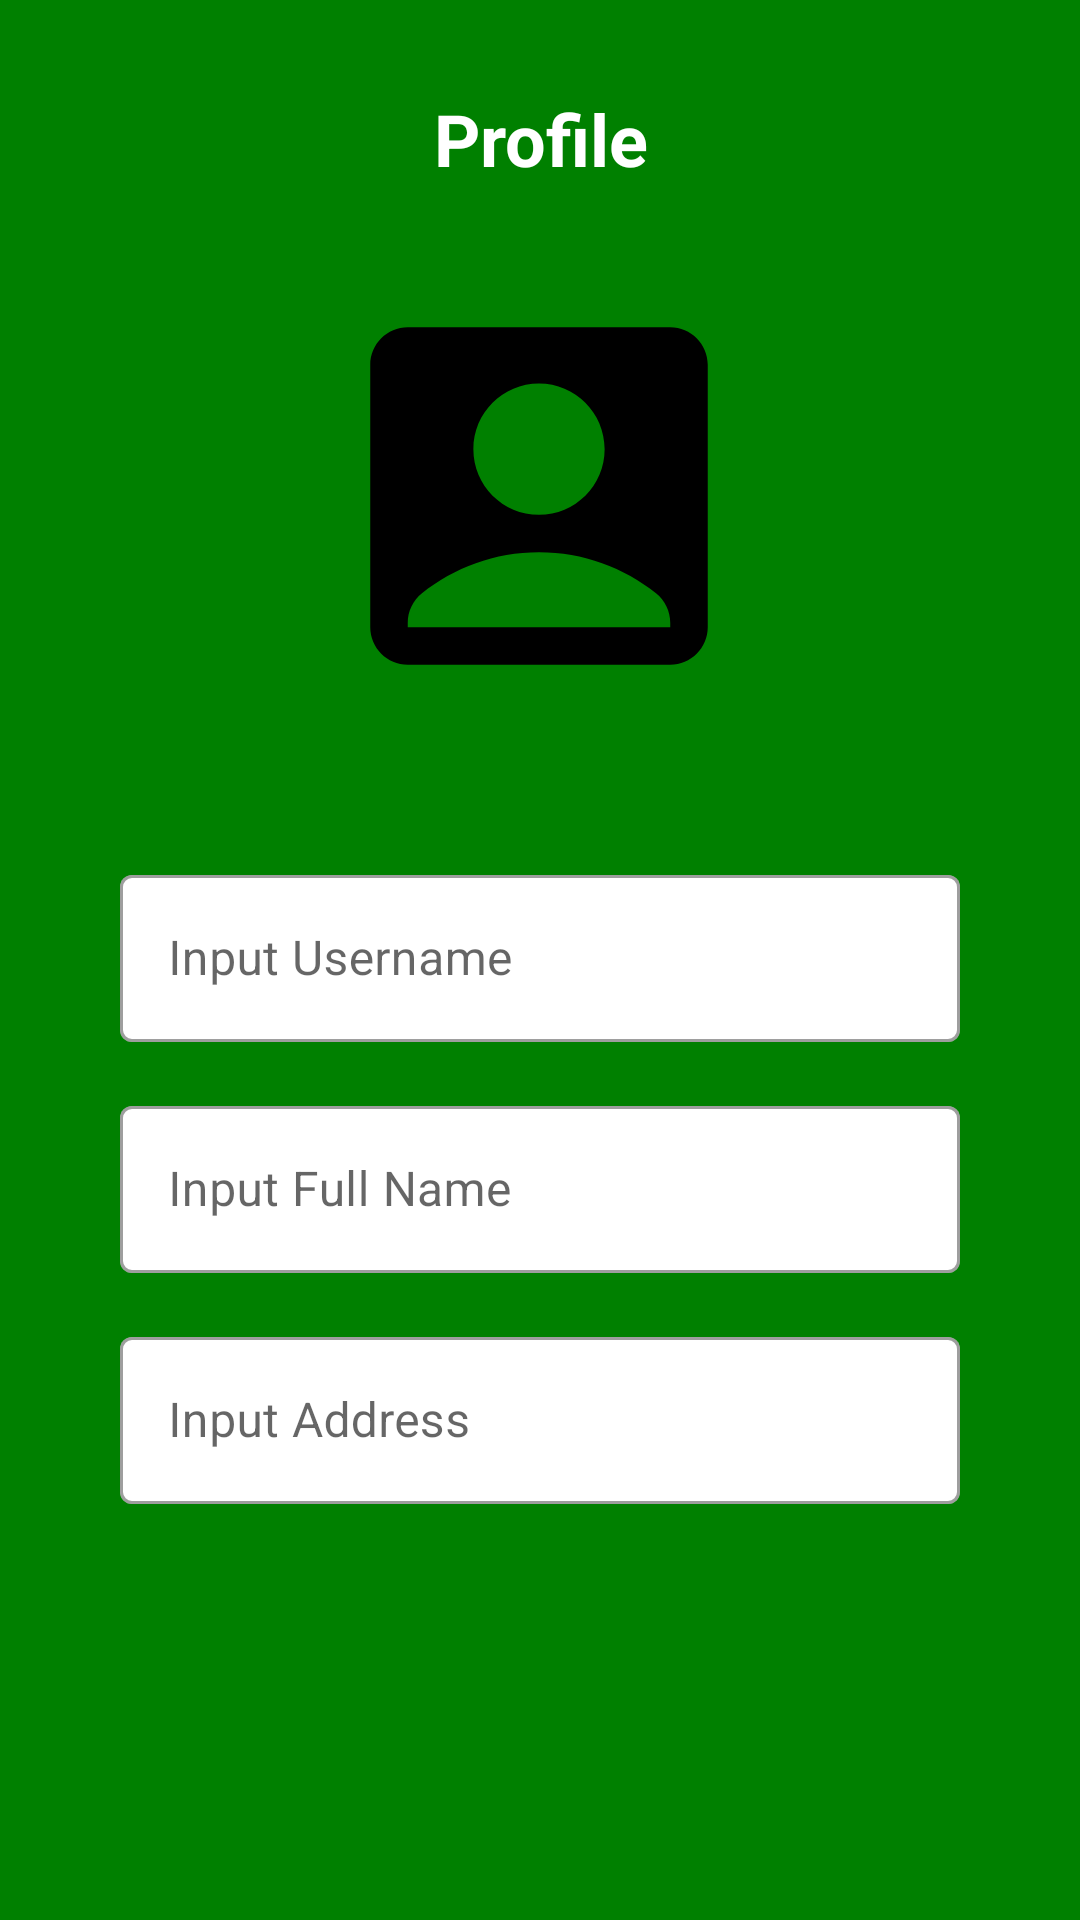

Layout XML and referenced resources for this Android screen:
<!-- AndroidManifest.xml: application theme Theme.Challenge6 -->
<!-- res/layout/fragment_profile.xml -->
<?xml version="1.0" encoding="utf-8"?>
<ScrollView xmlns:android="http://schemas.android.com/apk/res/android"
    xmlns:tools="http://schemas.android.com/tools"
    xmlns:app="http://schemas.android.com/apk/res-auto"
    style="@style/WidthParentAndHeightContent"
    android:background="@color/pale_black"
    tools:context=".ui.profile.ProfileFragment">

    <androidx.constraintlayout.widget.ConstraintLayout
        style="@style/WidthParentAndHeightContent">

    <TextView
        android:id="@+id/tv_profile"
        style="@style/WrapContent"
        app:layout_constraintStart_toStartOf="parent"
        app:layout_constraintTop_toTopOf="parent"
        app:layout_constraintEnd_toEndOf="parent"
        android:text="@string/profile"
        android:layout_marginTop="30dp"
        android:textSize="24sp"
        android:textStyle="bold"
        android:textColor="@color/white"
        android:textAlignment="center"/>

    <ImageView
        android:id="@+id/iv_profile"
        android:layout_width="150dp"
        android:layout_height="150dp"
        android:layout_marginTop="28dp"
        app:layout_constraintEnd_toEndOf="parent"
        app:layout_constraintHorizontal_bias="0.498"
        app:layout_constraintStart_toStartOf="parent"
        app:layout_constraintTop_toBottomOf="@id/tv_profile"
        android:src="@drawable/ic_photo_profile" />

    <Button
        android:id="@+id/btn_change_image"
        style="@style/Button"
        android:layout_marginTop="16dp"
        app:layout_constraintStart_toStartOf="parent"
        app:layout_constraintEnd_toEndOf="parent"
        app:layout_constraintTop_toBottomOf="@+id/iv_profile"
        android:text="@string/change_image" />

    <com.google.android.material.textfield.TextInputLayout
        android:id="@+id/til_profile_username"
        style="@style/Widget.MaterialComponents.TextInputLayout.OutlinedBox"
        android:layout_width="match_parent"
        android:layout_height="wrap_content"
        android:layout_marginTop="30dp"
        android:hint="@string/prompt_username"
        app:boxBackgroundColor="@color/white"
        app:layout_constraintLeft_toLeftOf="parent"
        app:layout_constraintRight_toRightOf="parent"
        app:layout_constraintTop_toBottomOf="@+id/btn_change_image"
        android:paddingHorizontal="40dp">

        <com.google.android.material.textfield.TextInputEditText
            android:id="@+id/et_profile_username"
            style="@style/WidthParentAndHeightContent"
            android:inputType="text"
            android:textColorHint="@color/black"
            android:textColor="@color/black"
            tools:ignore="TextContrastCheck" />

    </com.google.android.material.textfield.TextInputLayout>

    <com.google.android.material.textfield.TextInputLayout
        android:id="@+id/til_profile_full_name"
        style="@style/Widget.MaterialComponents.TextInputLayout.OutlinedBox"
        android:layout_width="match_parent"
        android:layout_height="wrap_content"
        android:layout_marginTop="16dp"
        android:hint="@string/prompt_full_name"
        app:boxBackgroundColor="@color/white"
        app:layout_constraintLeft_toLeftOf="parent"
        app:layout_constraintRight_toRightOf="parent"
        app:layout_constraintTop_toBottomOf="@+id/til_profile_username"
        android:paddingHorizontal="40dp">

        <com.google.android.material.textfield.TextInputEditText
            android:id="@+id/et_profile_fullname"
            style="@style/WidthParentAndHeightContent"
            android:inputType="text"
            android:textColorHint="@color/black"
            android:textColor="@color/black"
            tools:ignore="TextContrastCheck" />

    </com.google.android.material.textfield.TextInputLayout>

    <com.google.android.material.textfield.TextInputLayout
        android:id="@+id/til_profile_address"
        style="@style/Widget.MaterialComponents.TextInputLayout.OutlinedBox"
        android:layout_width="match_parent"
        android:layout_height="wrap_content"
        android:layout_marginTop="16dp"
        android:hint="@string/prompt_address"
        app:boxBackgroundColor="@color/white"
        app:layout_constraintLeft_toLeftOf="parent"
        app:layout_constraintRight_toRightOf="parent"
        app:layout_constraintTop_toBottomOf="@+id/til_profile_full_name"
        android:paddingHorizontal="40dp">

        <com.google.android.material.textfield.TextInputEditText
            android:id="@+id/et_profile_address"
            style="@style/WidthParentAndHeightContent"
            android:inputType="text"
            android:textColorHint="@color/black"
            android:textColor="@color/black"
            tools:ignore="TextContrastCheck" />

    </com.google.android.material.textfield.TextInputLayout>

    <Button
        android:id="@+id/btn_profile_update"
        style="@style/Button"
        android:text="@string/update"
        app:layout_constraintBottom_toBottomOf="parent"
        app:layout_constraintEnd_toEndOf="parent"
        app:layout_constraintStart_toStartOf="parent"
        app:layout_constraintTop_toBottomOf="@id/til_profile_address"
        app:layout_constraintVertical_bias="0.421" />

    <Button
        android:id="@+id/btn_profile_logout"
        style="@style/Button"
        android:layout_marginTop="20dp"
        android:text="@string/logout"
        app:layout_constraintStart_toStartOf="parent"
        app:layout_constraintEnd_toEndOf="parent"
        app:layout_constraintTop_toBottomOf="@id/btn_profile_update"/>

    </androidx.constraintlayout.widget.ConstraintLayout>
</ScrollView>
<!-- resources referenced by this layout -->
<resources>
  <color name="black">#FF000000</color>
  <color name="pale_black">#008000</color>
  <color name="white">#FFFFFFFF</color>
  <!-- drawable ic_photo_profile (drawable) -->
  <vector android:height="200dp" android:tint="#000000"
      android:viewportHeight="24" android:viewportWidth="24"
      android:width="200dp" xmlns:android="http://schemas.android.com/apk/res/android">
      <path android:fillColor="@android:color/white" android:pathData="M19,3H5C3.9,3 3,3.9 3,5v14c0,1.1 0.9,2 2,2h14c1.1,0 2,-0.9 2,-2V5C21,3.9 20.1,3 19,3zM12,6c1.93,0 3.5,1.57 3.5,3.5c0,1.93 -1.57,3.5 -3.5,3.5s-3.5,-1.57 -3.5,-3.5C8.5,7.57 10.07,6 12,6zM19,19H5v-0.23c0,-0.62 0.28,-1.2 0.76,-1.58C7.47,15.82 9.64,15 12,15s4.53,0.82 6.24,2.19c0.48,0.38 0.76,0.97 0.76,1.58V19z"/>
  </vector>
  <string name="change_image">Change Image</string>
  <string name="logout">Log Out</string>
  <string name="profile">Profile</string>
  <string name="prompt_address">Input Address</string>
  <string name="prompt_full_name">Input Full Name</string>
  <string name="prompt_username">Input Username</string>
  <string name="update">Update</string>
  <style name="WidthParentAndHeightContent">
          <item name="android:layout_width">match_parent</item>
          <item name="android:layout_height">wrap_content</item>
      </style>
  <style name="WrapContent">
          <item name="android:layout_width">wrap_content</item>
          <item name="android:layout_height">wrap_content</item>
      </style>
  <style name="Theme.Challenge6" parent="Theme.MaterialComponents.Light.DarkActionBar">
          
          <item name="colorPrimary">@color/purple_500</item>
          <item name="colorPrimaryVariant">@color/purple_700</item>
          <item name="colorOnPrimary">@color/white</item>
          
          <item name="colorSecondary">@color/teal_200</item>
          <item name="colorSecondaryVariant">@color/teal_700</item>
          <item name="colorOnSecondary">@color/mark_green</item>
          
          <item name="android:statusBarColor" tools:targetApi="l">?attr/colorPrimaryVariant</item>
          
      </style>
  <color name="purple_500">#FF6200EE</color>
  <color name="purple_700">#FF3700B3</color>
  <color name="teal_200">#FF03DAC5</color>
  <color name="teal_700">#FF018786</color>
  <color name="mark_green">#006400</color>
</resources>
